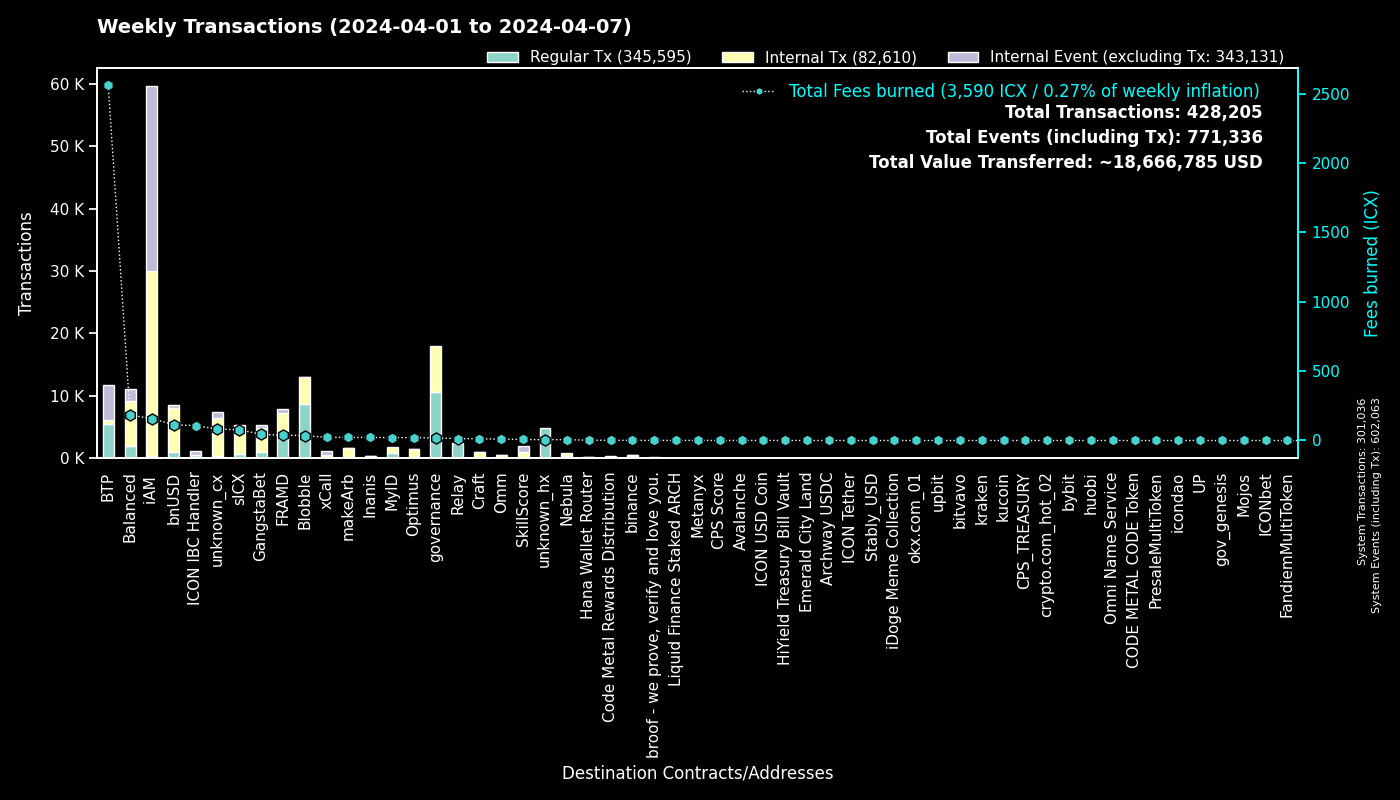

The file beside this chart, header and first rows:
to, Fees burned, Regular Tx, to_def, Internal Tx, Internal Event (excluding Tx), group
0, 0.0, 301020, System, 16, 301027, System
cx00000000000000000000000000000000000000…, 18.78, 10649, governance, 7346, 0, governance
cxee7a00755a757e3c519a0616456030e33dc9d4…, 2552, 5469, BTP_2, 0, 5475, BTP
cxf2ca3b655a782f39227934d37ff3b77f9b1ebc…, 18.01, 4429, Blobble, 0, 0, Blobble
cxf14dea1cff7ceb29a46e6d04533a08f84441e4…, 17.64, 4206, Blobble Stake Token, 4294, 1, Blobble
cx2aa9b28a657e3121b75d3d4fe65e569398645d…, 31.51, 3066, FRAMD Token, 3520, 117, FRAMD
cxca5faa5a71d986a2e84dd7e6f5ff791d29901e…, 12.32, 2390, Relay_4, 0, 0, Relay
cx88fd7df7ddff82f7cc735c871dc519838cb235…, 113.9, 940, bnUSD, 7132, 511, bnUSD
cx66d4d90f5f113eba575bf793570135f9b10cec…, 59.71, 749, balanced_loans, 1956, 1242, Balanced
cx2609b924e33ef00b648a409245c7ea394c4678…, 76.92, 730, sICX, 4278, 247, sICX
cxba62bb61baf8dd8b6a04633fe33806547785a0…, 17.72, 567, MyID_3, 566, 0, MyID
cx622bbab73698f37dbef53955fd3decffeb0b0c…, 106.6, 476, ICON IBC Handler, 58, 640, ICON IBC Handler
cx5a0af85407c69945eb318d4ac18e9e84218416…, 26.21, 415, GangWar Simulation, 1179, 342, GangstaBet
hxb568381d35d3e7a6383200e8a0d30310af20b9…, 0.5025, 402, binance_hot, 0, 0, binance
cx14002628a4599380f391f708843044bc93dce2…, 157.8, 322, iAM Div, 29616, 29637, iAM
cx694e8c9f1a05c8c3719f30d46b97697960e428…, 2.897, 307, MyID_2, 307, 0, MyID
cx57d7acf8b5114b787ecdd99ca460c2272e4d91…, 5.278, 299, NebulaPlanetToken, 302, 0, Nebula
cx69bcdf1753472c1444188ec3f5188657e30c83…, 0.8633, 271, broof - we prove, verify and love you., 0, 0, broof - we prove, verify and love you.
cxd17316e24ee40f2ef8ed6f3a497311db1b3520…, 4.334, 262, GangstaVerse LootBox, 1241, 0, GangstaBet
cx44250a12074799e26fdeee75648ae47e2cc842…, 37.33, 259, balanced_governance, 4, 0, Balanced
cx5df6645bf9e49756470808a61fd5130940c1e0…, 75.98, 213, unknown_cx, 5733, 495, unknown_cx
cxa0af3165c08318e988cb30993b3048335b94af…, 6.974, 182, balanced_dex, 533, 40, Balanced
cxa07f426062a1384bdd762afa6a87d123fbc81c…, 22.43, 174, xCall, 363, 617, xCall
cx21e94c08c03daee80c25d8ee3ea22a20786ec2…, 27.39, 171, balanced_router, 1748, 169, Balanced
cxd82fb5d3effecd8c9071a4bba3856ad7222c4b…, 10.23, 143, Balanced Savings, 529, 16, Balanced
cx28b2ec885b50c8a93da752f2d0467a67127a70…, 6.997, 132, CROWN, 761, 38, GangstaBet
cxf61cd5a45dc9f91c15aa65831a30a90d59a096…, 16.56, 130, balanced_baln, 875, 128, Balanced
cxaa99a164586883eed0322d62a31946dfa9491f…, 8.169, 123, optimus_rewards, 242, 14, Optimus
cx10d59e8103ab44635190bd4139dbfd682fa2d0…, 6.159, 117, balanced_rewards, 221, 170, Balanced
cx85954d0dae92b63bf5cba03a59ca4ffe687bad…, 0.6667, 107, NebulaMultiToken, 128, 0, Nebula
cxe971c0a92c58db502e4a224efc6ba311eb1c17…, 21.9, 102, Inanis Treasury, 190, 21, Inanis
cxe65f3286902be43e00a5013cb1dc300ec8e51f…, 22.43, 99, makeArb, 1567, 17, makeArb
cx2dc662031f3d62bcdba4f63e9bf827767c8475…, 7.202, 99, SkillScore, 895, 903, SkillScore
cx203d9cd2a669be67177e997b8948ce2c35caff…, 12.53, 78, balanced_dividends, 794, 10, Balanced
hx85532472e789802a943bd34a8aeb86668bc232…, 0.0975, 78, okx.com_01, 0, 0, okx.com_01
cx28497aef34ec44ad2be9249daddfbe34b54f30…, 0.9834, 70, Balanced Bribe, 70, 0, Balanced
cx12a58f7ab2cf2b08b426c490a91a9cb03ea051…, 3.016, 61, unknown_cx, 90, 309, unknown_cx
cx43e2eec79eb76293c298f2b17aec06097be606…, 1.37, 61, balanced_staking, 182, 7, Balanced
hx133323c2e990994816b548a9e7eb080a5eac80…, 0.07625, 61, unknown_hx, 0, 0, unknown_hx
hxa390d24fdcba68515b492ffc553192802706a1…, 0.075, 60, bitvavo_hot, 0, 0, bitvavo
cx5b5a03cb525a1845d0af3a872d525b18a810ac…, 3.796, 60, btp-0x38.bsc-BTCB, 345, 24, BTP
cx7ecb16e4c143b95e01d05933c17cb986cfe618…, 8.264, 57, CraftRewards, 348, 13, Craft
cx334db6519871cb2bfd154cec0905ced4ea142d…, 0.1983, 56, unknown_cx, 0, 0, unknown_cx
hx2f1377f549e31534bcc7d02a1ba23c1a5d289f…, 0.06625, 53, unknown_hx, 0, 0, unknown_hx
cx2e6d0fc0eca04965d06038c8406093337f085f…, 3.855, 49, Craft, 314, 19, Craft
hx68646780e14ee9097085f7280ab137c3633b4b…, 0.06, 48, kraken_hot, 0, 0, kraken
hxbb984f278abd66ae2155edbd91f8c87ce98411…, 0.06, 48, kucoin, 0, 0, kucoin
hx3e99155042f80946cc2867d64beb2404ff796c…, 0.05875, 47, unknown_hx, 0, 0, unknown_hx
cx7b1843b7ef5368a080ccf59c0a9d1bdec474f9…, 1.745, 46, optimus_dividends, 340, 0, Optimus
hx294c5d0699615fc8d92abfe464a2601612d11b…, 0.0575, 46, crypto.com_hot_02, 0, 0, crypto.com_hot_02
cx6139a27c15f1653471ffba0b4b88dc15de7e32…, 6.905, 41, gangstabet_token, 570, 29, GangstaBet
cx9c4698411c6d9a780f605685153431dcda0460…, 0.5763, 36, Auction, 186, 1, Craft
hx6b91c8dea3114de74ecfa85908b875778c2b59…, 0.0425, 34, bybit, 0, 0, bybit
cx288d13e1b63563459a2ac6179f237711f6851c…, 2.876, 33, btp-0x38.bsc-ETH, 259, 13, BTP
cx59d899fce52cadd1feb5128ff5e6672f03943e…, 0.2518, 33, unknown_cx, 0, 15, unknown_cx
hxd9fb974459fe46eb9d5a7c438f17ae6e75c0f2…, 0.04, 32, huobi, 0, 0, huobi
cx30f18d26f45d990112a4cd4825c0b79af73aac…, 6.019, 32, Yetis, 585, 573, FRAMD
cxb6be11a27f21ad82c7475aa215e3635fafd7f1…, 0.3337, 28, gangstabet_game, 133, 0, GangstaBet
hx0384c56a749aac59612bc2cce65343eb4f12cc…, 0.035, 28, unknown_hx, 0, 0, unknown_hx
cx1a29259a59f463a67bb2ef84398b30ca56b583…, 5.212, 26, omm_token, 279, 9, Omm
... 1,154 more rows
